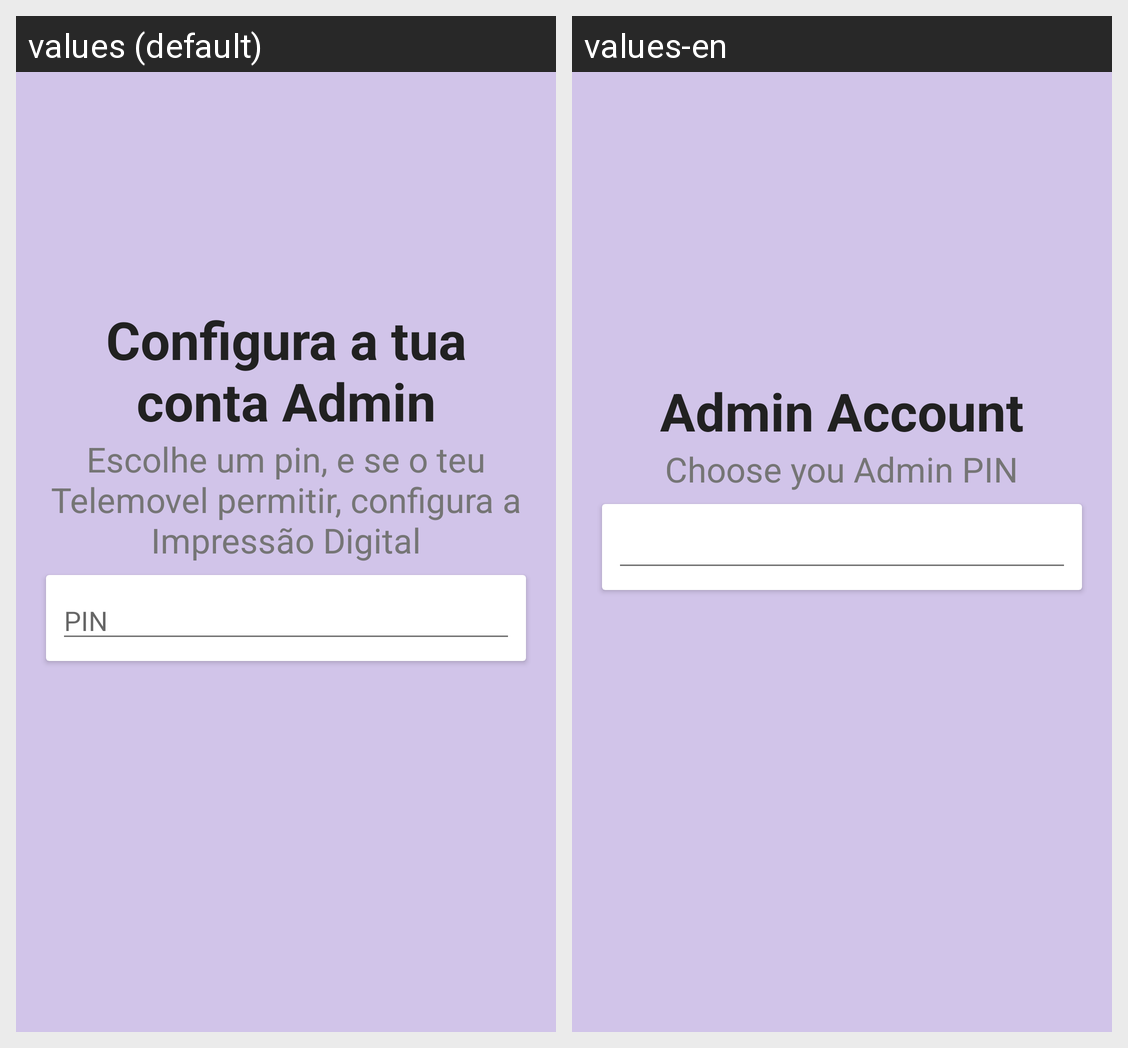

For this localized Android screen grid, give each drawn string resource with its value in every locale shown.
Android screen res/layout/fragment_page_setup_admin_config.xml rendered under 2 locales, left to right: values (default), values-en. Device: Nexus 5 (rendered at 1080×1920; each locale shown at half size, 540×960, under a caption strip naming it); theme AppTheme.
Strings drawn on this screen, with the default value and each locale's value (text and hints the layout hard-codes, and strings that could not be matched under every locale, appear in the picture but are not listed):

setup_page5_title
  values: Configura a tua conta Admin
  values-en: Admin Account

setup_page5_subtitle
  values: Escolhe um pin, e se o teu Telemovel permitir, configura a Impressão Digital
  values-en: Choose you Admin PIN
